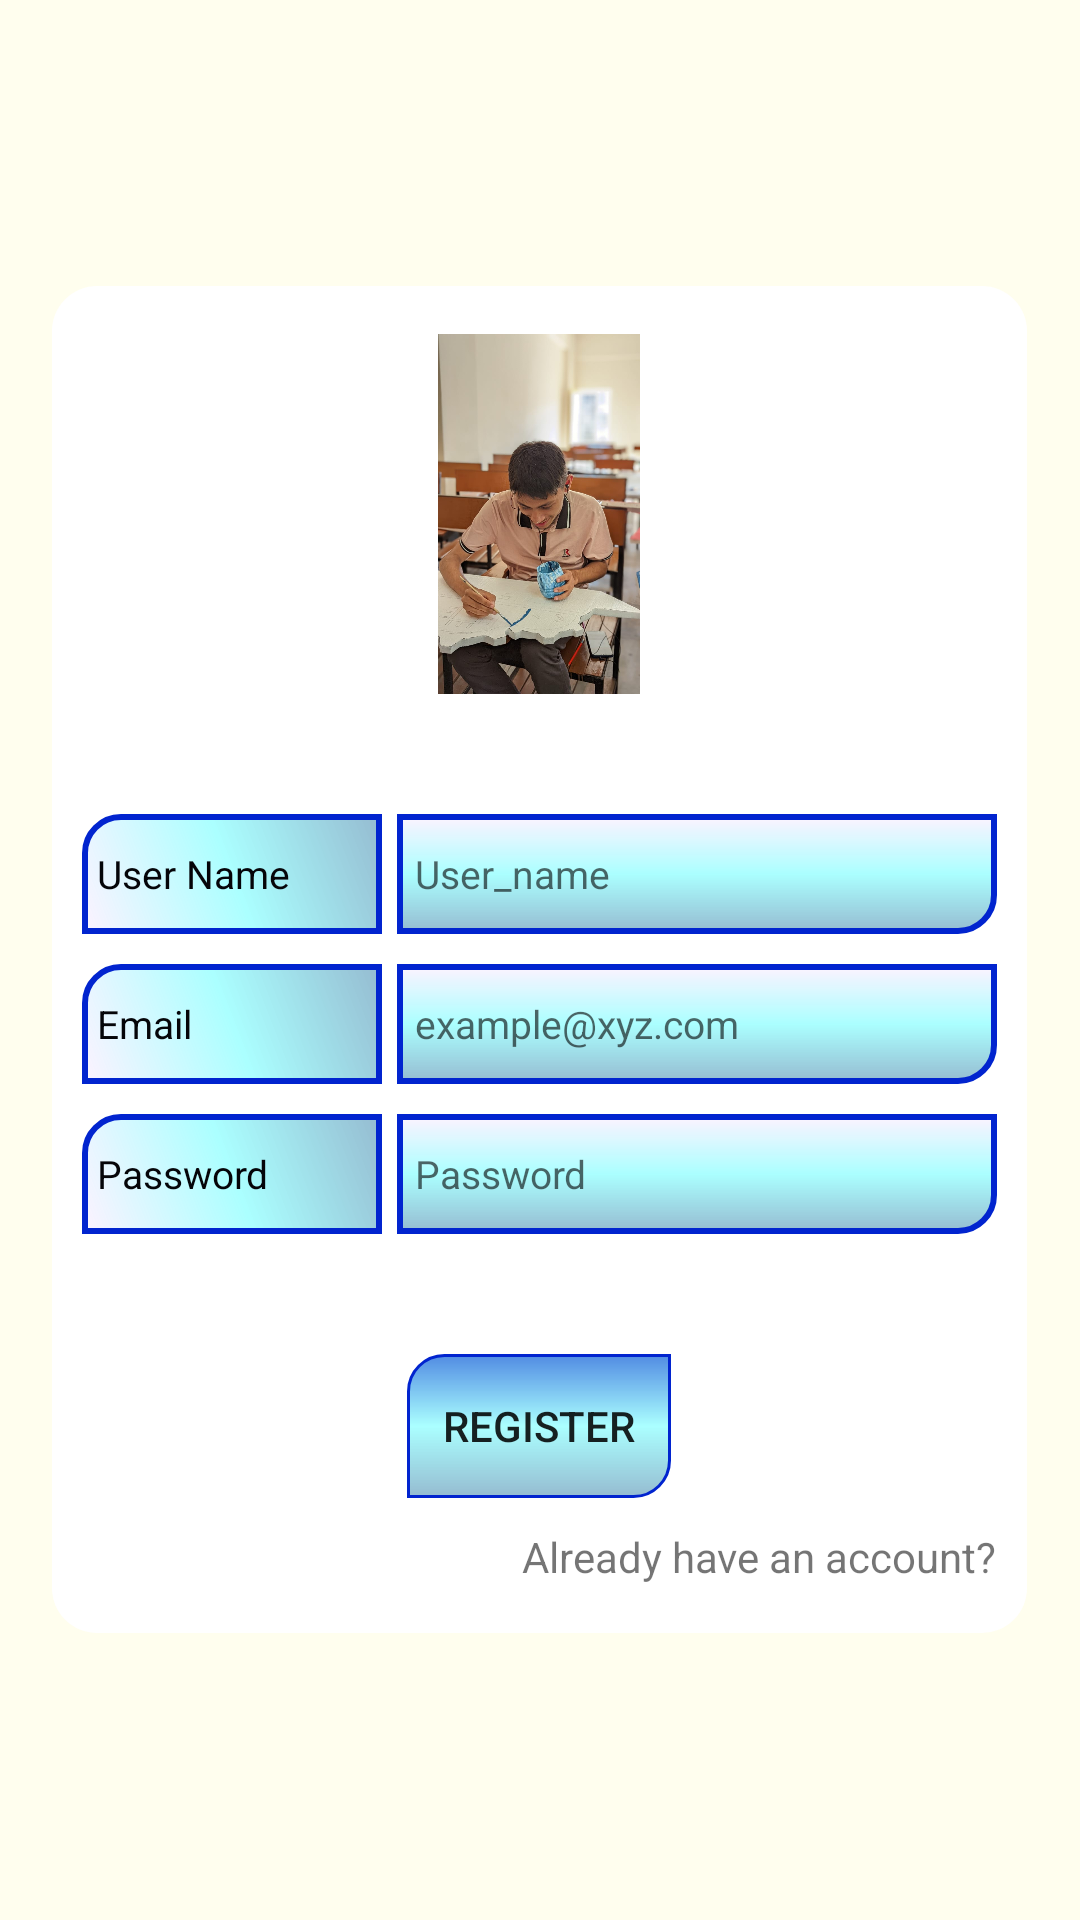

Produce the Android XML layout that renders to this screen, including the resource entries it uses.
<!-- AndroidManifest.xml: application theme Theme.RPS -->
<!-- res/layout/activity_register.xml -->
<?xml version="1.0" encoding="utf-8"?>
    <LinearLayout
        xmlns:android="http://schemas.android.com/apk/res/android"
        xmlns:app="http://schemas.android.com/apk/res-auto"
        xmlns:tools="http://schemas.android.com/tools"
        android:orientation="vertical"
        android:layout_width="match_parent"
        android:layout_height="match_parent"
        android:gravity="center"
        android:background="#fffeee"
        tools:context=".Register"

    >
<LinearLayout
    android:layout_width="wrap_content"
    android:layout_height="wrap_content"
    android:orientation="vertical"
    android:gravity="center"
    android:paddingLeft="10dp"
    android:paddingRight="10dp"
    android:paddingTop="16dp"
    android:paddingBottom="16dp"
    android:background="@drawable/profile_background"
    >

    <ImageView
        android:id="@+id/profile_image"
        android:layout_width="120dp"
        android:layout_height="120dp"
        app:srcCompat="@drawable/profile"
        android:layout_marginBottom="40dp"
        />


    <LinearLayout
        android:id="@+id/user_name_box"
        android:layout_marginBottom="10dp"
        android:layout_width="wrap_content"
        android:layout_height="40dp"
        android:gravity="center"
        android:orientation="horizontal"
        >

        <TextView
            android:id="@+id/textView"
            android:layout_width="100dp"
            android:layout_height="fill_parent"
            android:background="@drawable/input_curve_left"
            android:gravity="center_vertical"
            android:text="User Name"
            android:textColor="#050509"
            android:textSize="13sp" />

        <EditText
            android:id="@+id/register_user_name"
            android:layout_width="200dp"
            android:textSize="13sp"
            android:layout_height="fill_parent"
            android:layout_marginStart="5dp"
            android:background="@drawable/input_curve_right"
            android:gravity="center_vertical"
            android:hint="User_name"
            android:textColor="#050509"
            app:layout_constraintStart_toEndOf="@+id/textView"
            app:layout_constraintTop_toBottomOf="@+id/register_image_container" />
    </LinearLayout>
    <LinearLayout
        android:id="@+id/email_box"
        android:layout_marginBottom="10dp"
        android:layout_width="wrap_content"
        android:layout_height="40dp"
        android:orientation="horizontal"
        app:layout_constraintEnd_toEndOf="parent"
        app:layout_constraintStart_toStartOf="parent">

        <TextView
            android:layout_width="100dp"
            android:layout_height="fill_parent"
            android:background="@drawable/input_curve_left"
            android:gravity="center_vertical"
            android:text="Email"
            android:textColor="#050509"
            android:textSize="13sp" />

        <EditText
            android:id="@+id/register_email"
            android:layout_width="200dp"
            android:textSize="13sp"
            android:layout_height="fill_parent"
            android:inputType="textMultiLine"
            android:hint="example@xyz.com"
            android:maxLines="2"
            android:minLines="1"
            android:layout_marginStart="5dp"
            android:background="@drawable/input_curve_right"
            android:gravity="center_vertical"
            android:textColor="#050509" />
    </LinearLayout>

    
    <LinearLayout
        android:id="@+id/password_toggle_box"
        android:layout_width="wrap_content"
        android:layout_height="40dp"
        android:layout_marginBottom="10dp"
        android:gravity="center"
        android:orientation="horizontal">

        <TextView
            android:layout_width="100dp"
            android:layout_height="fill_parent"
            android:background="@drawable/input_curve_left"
            android:gravity="center_vertical"
            android:text="Password"
            android:textColor="#050509"
            android:textSize="13sp" />


            <EditText
                android:id="@+id/register_password"
                android:layout_width="200dp"
                android:textSize="13sp"
                android:inputType="textPassword"
                android:layout_height="fill_parent"
                android:layout_marginStart="5dp"
                android:background="@drawable/input_curve_right"
                android:gravity="center_vertical"
                android:hint="Password"
                android:textColor="#050509"
                />

    </LinearLayout>

    <Button
        android:id="@+id/register_btn"
        android:layout_width="wrap_content"
        android:layout_height="wrap_content"
        android:layout_marginTop="30dp"
        android:background="@drawable/button_curve"
        android:text="Register"/>
    <LinearLayout
        android:layout_width="fill_parent"
        android:layout_height="wrap_content"
        android:layout_marginTop="10dp"
        android:gravity="end">
        <TextView
            android:id="@+id/login_page_link"
            android:layout_width="wrap_content"
            android:layout_height="wrap_content"
            android:text="Already have an account?"
            />
    </LinearLayout>
</LinearLayout>
</LinearLayout>
<!-- resources referenced by this layout -->
<resources>
  <!-- drawable button_curve (drawable) -->
  <?xml version="1.0" encoding="utf-8"?>
  <shape xmlns:android="http://schemas.android.com/apk/res/android"
      android:shape="rectangle"
      >
      <corners
          android:topLeftRadius="12dp"
          android:bottomRightRadius="12dp"
          />
      <stroke android:width="1dp"
          android:color="#0124CF"
          />
      <gradient
          android:angle="-45"
          android:startColor="#EE4584E1"
          android:endColor="#6B025F91"
          android:centerColor="#5400FFFF"
          />
  
  </shape>
  <!-- drawable input_curve_left (drawable) -->
  <?xml version="1.0" encoding="utf-8"?>
  <shape xmlns:android="http://schemas.android.com/apk/res/android"
      android:shape="rectangle"
      >
      <corners
          android:topLeftRadius="12dp"
          />
      <stroke android:width="2dp"
          android:color="#0124CF"
          />
      <gradient
          android:angle="45"
          android:startColor="#1EE394FF"
          android:endColor="#6B025F91"
          android:centerColor="#5400FFFF"
          />
  
      <padding
          android:left="5dp"
          />
  </shape>
  <!-- drawable input_curve_right (drawable) -->
  <?xml version="1.0" encoding="utf-8"?>
  <shape xmlns:android="http://schemas.android.com/apk/res/android"
      android:shape="rectangle"
      >
      <corners
          android:bottomRightRadius="12dp"
          />
      <stroke android:width="2dp"
          android:color="#0124CF"
          />
      <gradient
          android:angle="-45"
          android:startColor="#1EE394FF"
          android:endColor="#6B025F91"
          android:centerColor="#5400FFFF"
          />
  
      <padding
          android:left="6dp"
          />
  </shape>
  <!-- drawable profile: jpg bitmap (drawable, 81496 bytes) -->
  <!-- drawable profile_background (drawable) -->
  <?xml version="1.0" encoding="utf-8"?>
  <shape xmlns:android="http://schemas.android.com/apk/res/android"
      android:shape="rectangle"
      >
      <solid
          android:color="#fff"
          />
      <corners
          android:radius="15dp"
          />
  </shape>
  <style name="Theme.RPS" parent="Theme.MaterialComponents.DayNight.DarkActionBar">
          
          <item name="colorPrimary">@color/purple_500</item>
          <item name="colorPrimaryVariant">@color/purple_700</item>
          <item name="colorOnPrimary">@color/white</item>
          
          <item name="colorSecondary">@color/teal_200</item>
          <item name="colorSecondaryVariant">@color/teal_700</item>
          <item name="colorOnSecondary">@color/black</item>
          <item name="windowNoTitle">true</item>
          
          <item name="android:statusBarColor" tools:targetApi="l">?attr/colorPrimaryVariant</item>
          
      </style>
  <color name="purple_500">#FF6200EE</color>
  <color name="purple_700">#FF3700B3</color>
  <color name="white">#FFFFFFFF</color>
  <color name="teal_200">#FF03DAC5</color>
  <color name="teal_700">#FF018786</color>
  <color name="black">#FF000000</color>
</resources>
